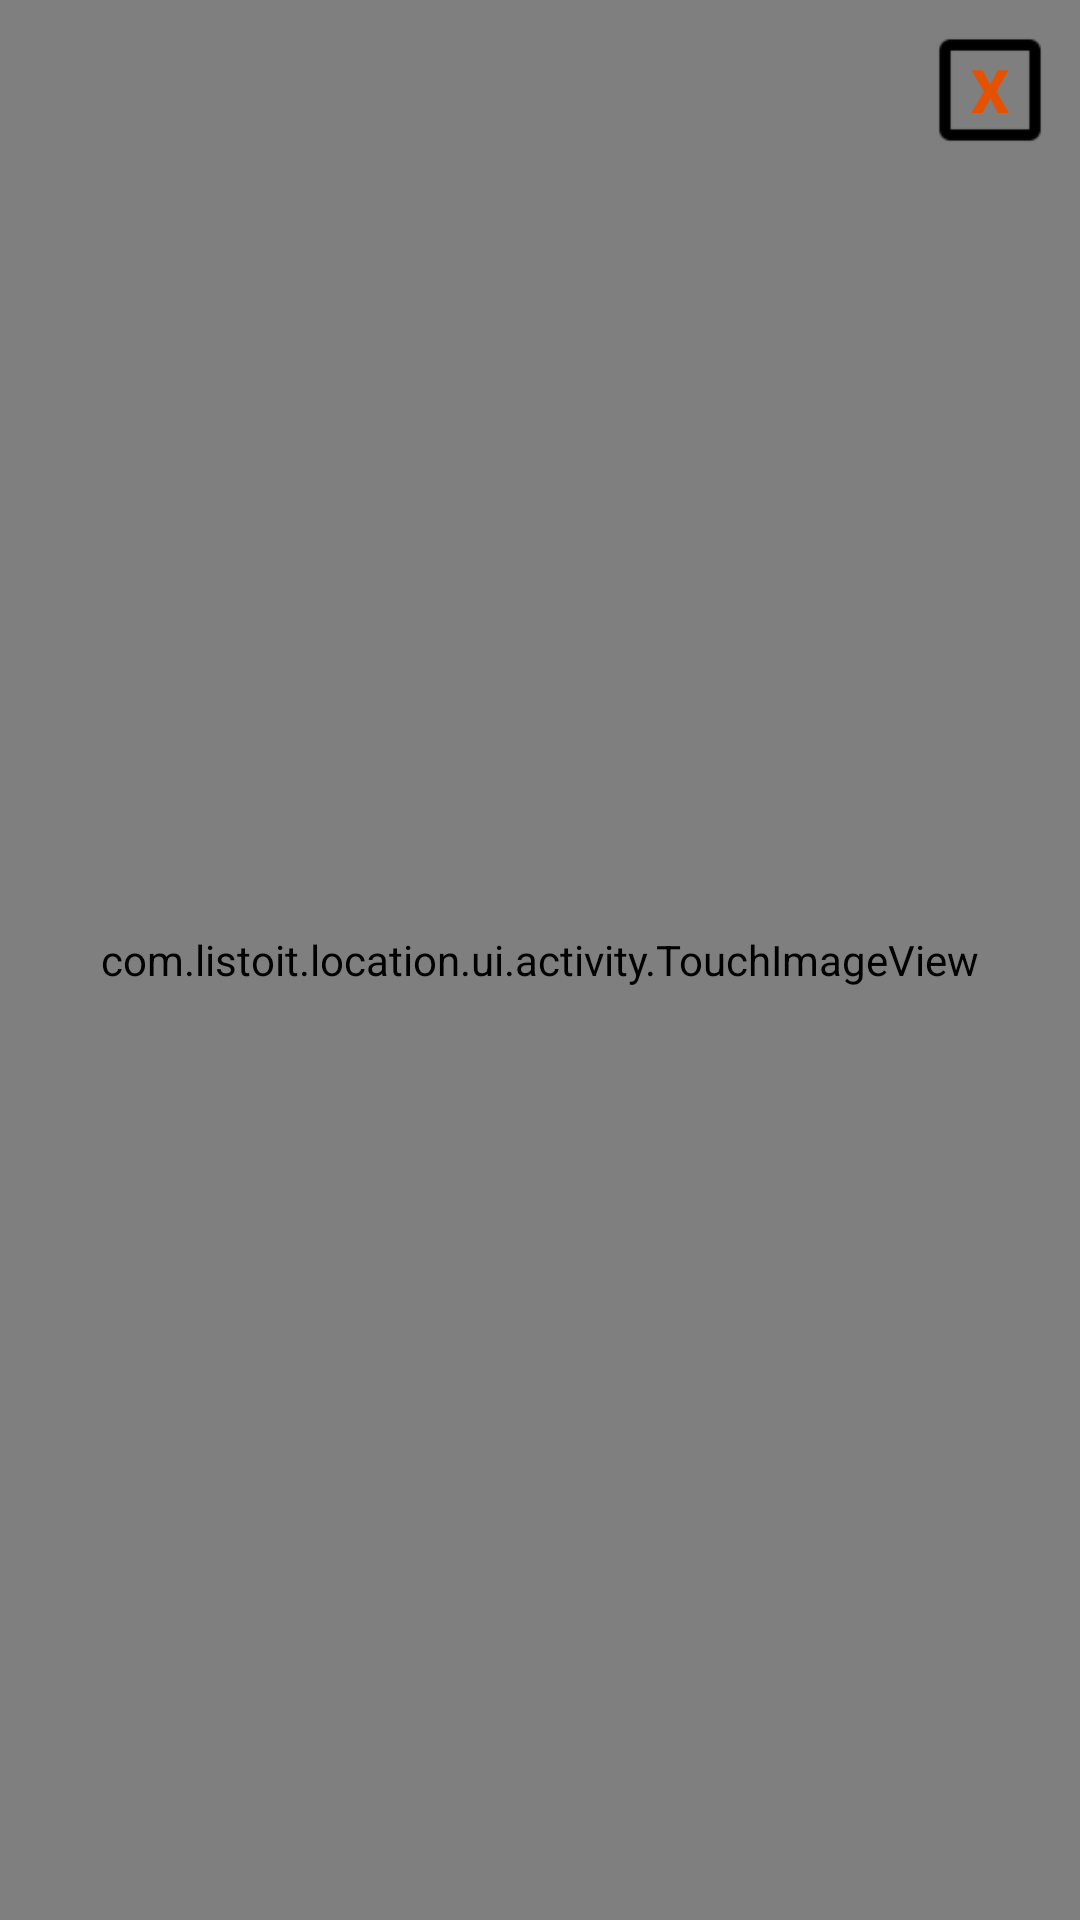

Reconstruct the res/layout file that produces this screen, plus the resources it refers to.
<!-- AndroidManifest.xml: application theme AppTheme -->
<!-- res/layout/activity_detail_view.xml -->
<?xml version="1.0" encoding="utf-8"?>
<RelativeLayout xmlns:android="http://schemas.android.com/apk/res/android"
    android:id="@+id/main_background"
    android:layout_width="match_parent"
    android:layout_height="match_parent"
    android:orientation="vertical">


    <com.listoit.location.ui.activity.TouchImageView
        android:id="@+id/grid_item_image"
        android:layout_width="match_parent"
        android:layout_height="match_parent"
        android:layout_gravity="center"
        android:adjustViewBounds="true"
        android:scaleType="fitCenter" />

    <ProgressBar
        android:id="@+id/progressBardetail"
        android:layout_width="wrap_content"
        android:layout_height="wrap_content"
        android:layout_alignParentRight="false"
        android:layout_centerInParent="true"
        android:layout_gravity="center_horizontal"
        android:padding="2dp"
        android:visibility="gone" />

    <Button
        android:id="@+id/btnClose"
        android:layout_width="60dp"
        android:layout_height="60dp"
        android:layout_alignParentRight="true"
        android:layout_alignParentTop="true"
        android:background="@drawable/abc_btn_check_to_on_mtrl_000"
        android:padding="5dp"
        android:text="X"
        android:textColor="@color/colorPrimaryDark"
        android:textSize="20dp"
        android:textStyle="bold"

        />


</RelativeLayout>
<!-- resources referenced by this layout -->
<resources>
  <color name="colorPrimaryDark">#E65100</color>
  <style name="AppTheme" parent="Theme.AppCompat.DayNight.DarkActionBar">
          
          <item name="colorPrimary">@color/colorPrimary</item>
          <item name="colorPrimaryDark">@color/colorPrimary</item>
          <item name="colorAccent">@color/colorAccent</item>
          <item name="windowActionBar">false</item>
          <item name="android:actionMenuTextColor">@color/white</item>
          <item name="android:itemBackground">@color/white</item>
          <item name="windowNoTitle">true</item>
      </style>
      //APP TRANSPARENT THEME for EMERGENCY
  <color name="colorPrimary">#ff5521</color>
  <color name="colorAccent">#FF4081</color>
  <color name="white">#FFFFFF</color>
</resources>
